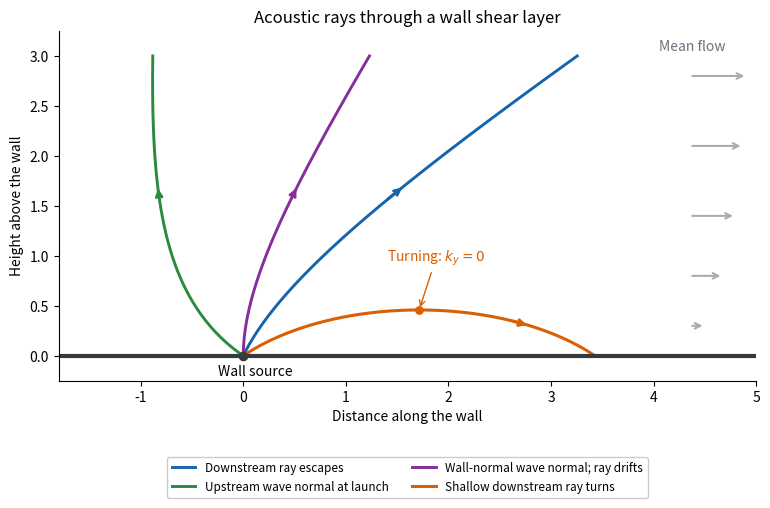

Python code for this plot:
"""Original acoustic-ray sketch; Python 3.14, NumPy 2.3.5, Matplotlib 3.10.7.

Writes paper-82-shear-layer-rays.png to caller CWD; honors MPLCONFIGDIR.
Units: omega = c0 = 1; mean flow U(y) = 0.6 (1 - exp(-y)).
"""
import numpy as np
import matplotlib
matplotlib.use('Agg')
import matplotlib.pyplot as plt


def primitive(values, grid):
    return np.r_[0, np.cumsum((values[:-1] + values[1:]) * np.diff(grid) / 2)]


def flow(y):
    return 0.6 * (1 - np.exp(-y))


def ray(beta, y):
    kx = np.cos(np.deg2rad(beta))
    intrinsic = 1 - flow(y) * kx
    ky = np.sqrt(intrinsic**2 - kx**2)
    return primitive((flow(y) * intrinsic + kx) / ky, y)


fig, ax = plt.subplots(figsize=(7.8, 5.3), facecolor='white')
y = np.linspace(0, 3, 1200)
for beta, color, label in [(65, '#1864ab', 'Downstream ray escapes'),
                            (145, '#2b8a3e', 'Upstream wave normal at launch'),
                            (90, '#862e9c', 'Wall-normal wave normal; ray drifts')]:
    x = ray(beta, y)
    ax.plot(x, y, color=color, lw=2.1, label=label)
    j = 650
    ax.annotate('', xy=(x[j+30], y[j+30]), xytext=(x[j-30], y[j-30]),
                arrowprops=dict(arrowstyle='->', color=color, lw=2.1))

kx = np.cos(np.deg2rad(35))
uturn = 1 / kx - 1
yturn = -np.log(1 - uturn / .6)
t = np.linspace(0, np.pi/2 - 1e-5, 1000)
yt = yturn * np.sin(t)**2
intrinsic = 1 - flow(yt) * kx
ky = np.sqrt(intrinsic**2 - kx**2)
dx_dt = (flow(yt) * intrinsic + kx) / ky * 2*yturn*np.sin(t)*np.cos(t)
xt = primitive(dx_dt, t)
ax.plot(xt, yt, color='#d95f02', lw=2.2, label='Shallow downstream ray turns')
ax.plot(2*xt[-1] - xt[::-1], yt[::-1], color='#d95f02', lw=2.2)
ax.scatter([xt[-1]], [yturn], color='#d95f02', s=28, zorder=5)
ax.annotate('Turning: $k_y=0$', xy=(xt[-1], yturn), xytext=(1.4, .95),
            color='#d95f02', fontsize=10,
            arrowprops=dict(arrowstyle='->', color='#d95f02'))
ax.annotate('', xy=(2*xt[-1]-xt[600], yt[600]),
            xytext=(2*xt[-1]-xt[680], yt[680]),
            arrowprops=dict(arrowstyle='->', color='#d95f02', lw=2.2))

for height in [.3, .8, 1.4, 2.1, 2.8]:
    ax.annotate('', xy=(4.35 + flow(height), height), xytext=(4.35, height),
                arrowprops=dict(arrowstyle='->', color='#a6aeb5', lw=1.5))
ax.text(4.05, 3.05, 'Mean flow', fontsize=10, color='#68737d')
ax.axhline(0, color='#343a40', lw=3)
ax.scatter([0], [0], color='#343a40', s=35, zorder=6)
ax.text(-.25, -.2, 'Wall source', fontsize=10)
ax.set(xlim=(-1.8, 5), ylim=(-.25, 3.25), xlabel='Distance along the wall',
       ylabel='Height above the wall', title='Acoustic rays through a wall shear layer')
ax.legend(loc='upper center', bbox_to_anchor=(.5, -.2), ncol=2, fontsize=8.5, frameon=True, facecolor='white', framealpha=1)
ax.spines[['top', 'right']].set_visible(False)
fig.tight_layout()
fig.savefig('paper-82-shear-layer-rays.png', dpi=120, facecolor='white', transparent=False)
plt.close(fig)
